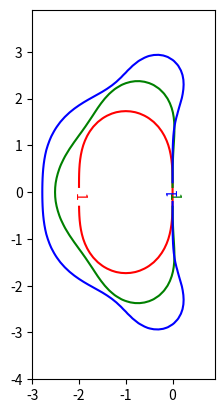
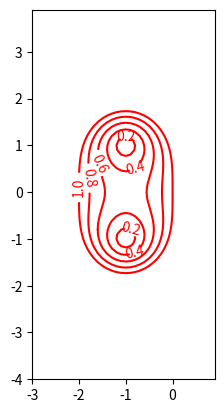
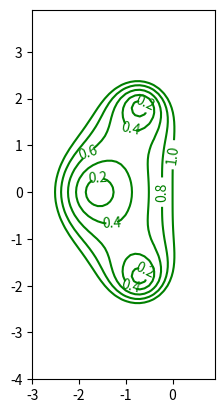
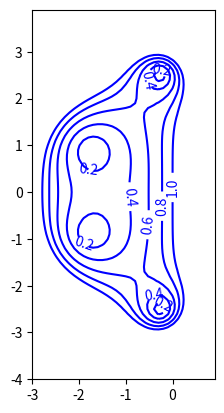

The matplotlib source for these figures, in order:
import numpy as np
import matplotlib.pyplot as plt

list1 = np.arange(0,1.1,0.2)
sr = np.arange(-3, 1, 0.1)
si = np.arange(-4, 4, 0.1)
[Sr, Si] = np.meshgrid(sr,si)
S = Sr + Si*1j
A2 = 1 + S + 0.5*S**2
A3 = 1 + S + 0.5*S**2 + (1/6)*(S**3)
A4 = 1 + S + 0.5*S**2 + (1/6)*(S**3) + (1/24)*(S**4)
# plot
fig, ax = plt.subplots(1, 1)
cont2 = ax.contour(Sr, Si, np.abs(A2), [1], colors='r')
cont3 = ax.contour(Sr, Si, np.abs(A3), [1], colors='g')
cont4 = ax.contour(Sr, Si, np.abs(A4), [1], colors='b')
ax.set_aspect('equal')
cont2.clabel()
cont3.clabel()
cont4.clabel()
plt.savefig('rungeKutta')

fig = plt.figure(2)
cont2 = plt.contour(Sr, Si, np.abs(A2), list1, colors='r')
plt.gca().set_aspect('equal')
cont2.clabel()
plt.savefig('rungeKutta2')

fig = plt.figure(3)
cont3 = plt.contour(Sr, Si, np.abs(A3), list1, colors='g')
plt.gca().set_aspect('equal')
cont3.clabel()
plt.savefig('rungeKutta3')

fig = plt.figure(4)
cont4 = plt.contour(Sr, Si, np.abs(A4), list1, colors='b')
plt.gca().set_aspect('equal')
cont4.clabel()
plt.savefig('rungeKutta4')